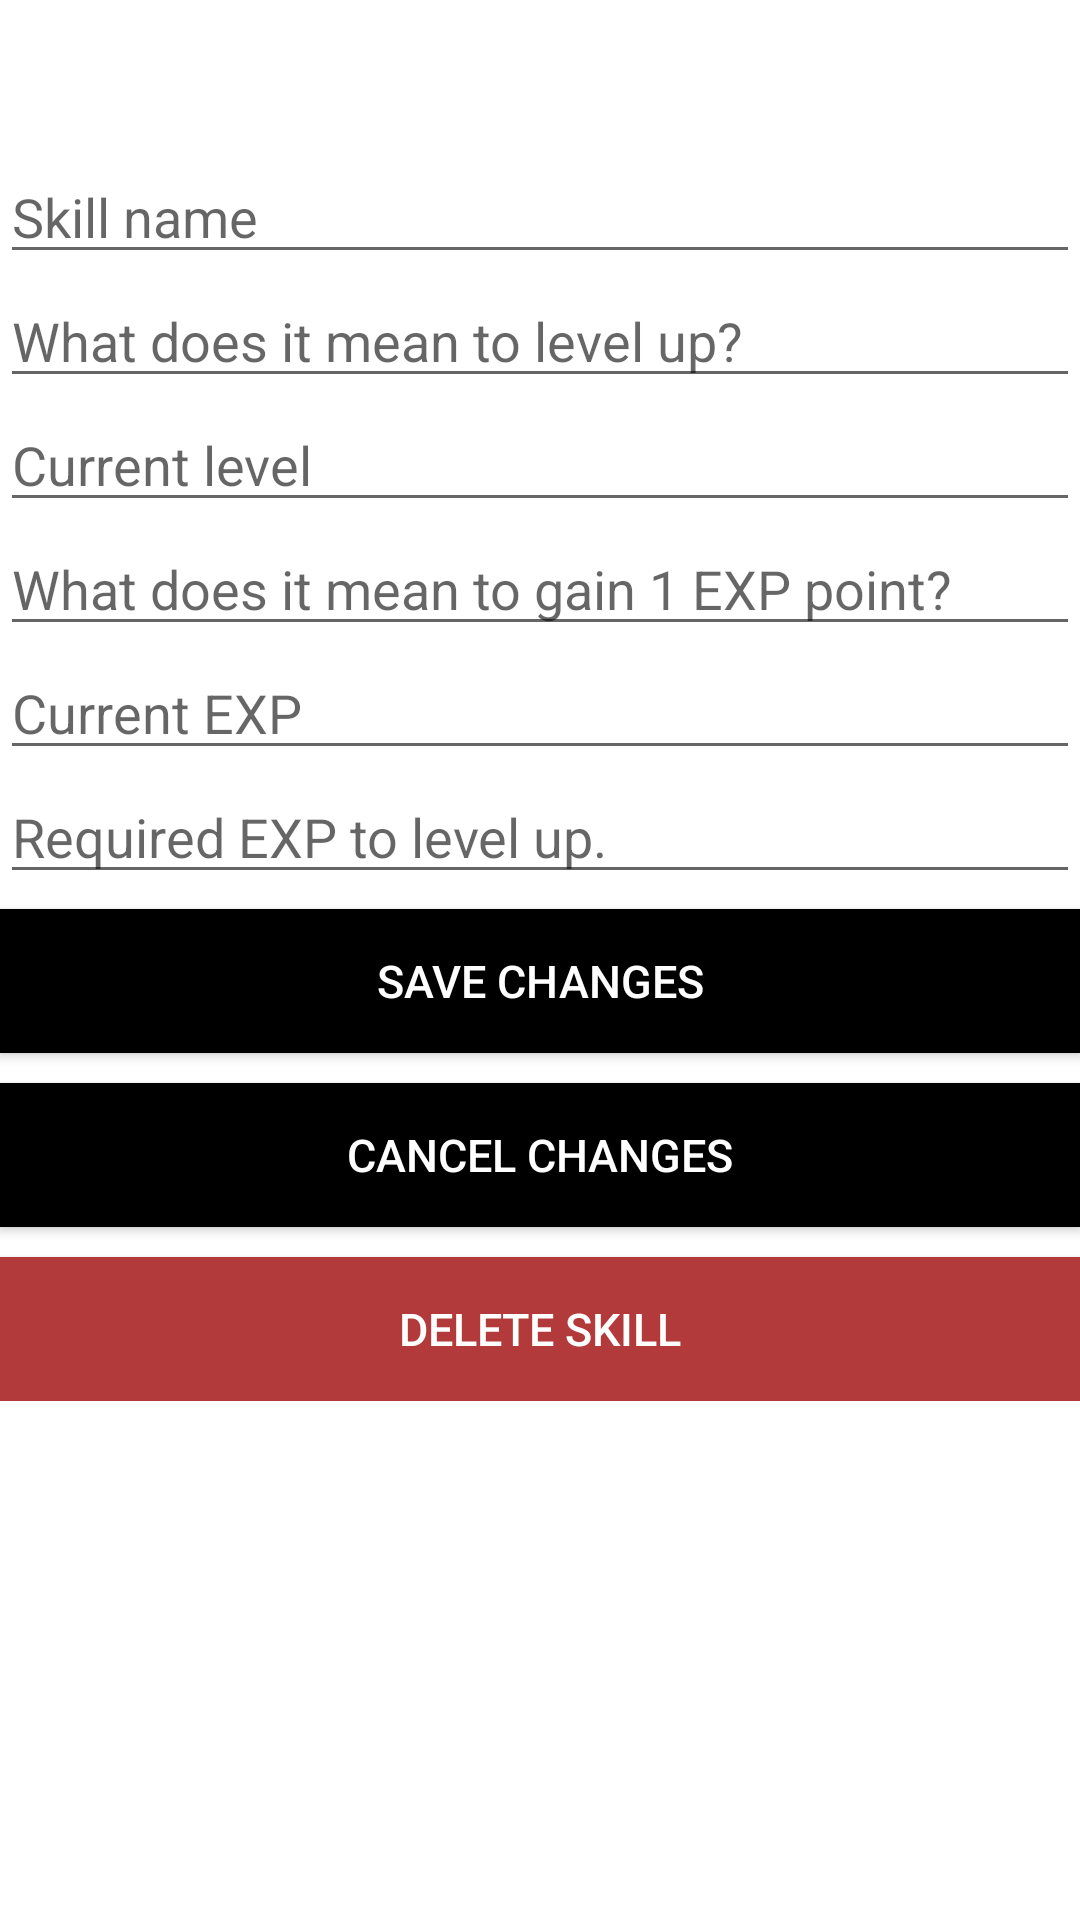

Android layout source for this screen:
<!-- AndroidManifest.xml: application theme Theme.LevelBars -->
<!-- res/layout/activity_edit_skill.xml -->
<?xml version="1.0" encoding="utf-8"?>
<RelativeLayout xmlns:android="http://schemas.android.com/apk/res/android"
    xmlns:app="http://schemas.android.com/apk/res-auto"
    xmlns:tools="http://schemas.android.com/tools"
    android:layout_width="match_parent"
    android:layout_height="match_parent"
    tools:context=".EditSkillActivity">

    <ScrollView
        android:layout_width="match_parent"
        android:layout_height="match_parent">

        <RelativeLayout
            android:layout_width="match_parent"
            android:layout_height="match_parent">

            <EditText
                android:id="@+id/edtSkillName"
                android:layout_width="match_parent"
                android:layout_height="wrap_content"
                android:layout_centerHorizontal="true"
                android:ems="10"
                android:hint="Skill name"
                android:inputType="textMultiLine"
                android:layout_marginTop="50dp"/>

            <EditText
                android:id="@+id/edtSkillDesc"
                android:layout_width="match_parent"
                android:layout_height="wrap_content"
                android:ems="10"
                android:inputType="textMultiLine"
                android:layout_centerHorizontal="true"
                android:layout_below="@id/edtSkillName"
                android:hint="What does it mean to level up?"

                 />

            <EditText
                android:id="@+id/currentLevel"
                android:layout_width="match_parent"
                android:layout_height="wrap_content"
                android:ems="10"
                android:inputType="number"
                android:layout_centerHorizontal="true"
                android:layout_below="@id/edtSkillDesc"
                android:hint="Current level"/>

            <EditText
                android:id="@+id/expDesc"
                android:layout_width="match_parent"
                android:layout_height="wrap_content"
                android:ems="10"
                android:inputType="textMultiLine"
                android:layout_centerHorizontal="true"
                android:layout_below="@id/currentLevel"
                android:hint="What does it mean to gain 1 EXP point?"
                />

            <EditText
                android:id="@+id/currentExp"
                android:layout_width="match_parent"
                android:layout_height="wrap_content"
                android:ems="10"
                android:inputType="number"
                android:layout_centerHorizontal="true"
                android:layout_below="@id/expDesc"
                android:hint="Current EXP"
                />

            <EditText
                android:id="@+id/reqExp"
                android:layout_width="match_parent"
                android:layout_height="wrap_content"
                android:ems="10"
                android:inputType="number"
                android:layout_centerHorizontal="true"
                android:layout_below="@id/currentExp"
                android:hint="Required EXP to level up."
                />

            <Button
                android:id="@+id/saveBtn"
                android:layout_width="match_parent"
                android:layout_height="wrap_content"
                android:layout_below="@id/reqExp"
                android:text="Save changes"
                android:textSize="15dp"
                android:textColor="@color/white"
                android:background="@color/black"
                android:layout_marginBottom="5dp"
                android:layout_marginTop="5dp"/>

            <Button
                android:id="@+id/cnclBtn"
                android:layout_width="match_parent"
                android:layout_height="wrap_content"
                android:layout_below="@id/saveBtn"
                android:text="Cancel changes"
                android:textSize="15dp"
                android:textColor="@color/white"
                android:background="@color/black"
                android:layout_marginBottom="5dp"
                android:layout_marginTop="5dp"/>

            <Button
                android:id="@+id/delBtn"
                android:layout_width="match_parent"
                android:layout_height="wrap_content"
                android:layout_below="@id/cnclBtn"
                android:layout_marginTop="5dp"
                android:background="@color/warningRed"
                android:text="delete skill"
                android:textColor="@color/white"
                android:textSize="15dp" />
        </RelativeLayout>

    </ScrollView>

</RelativeLayout>
<!-- resources referenced by this layout -->
<resources>
  <color name="black">#FF000000</color>
  <color name="warningRed">#FFB33A3A </color>
  <color name="white">#FFFFFFFF</color>
  <style name="Theme.LevelBars" parent="Theme.MaterialComponents.DayNight.NoActionBar">
          
          <item name="colorPrimary">@color/black</item>
          <item name="colorPrimaryVariant">@color/black</item>
          <item name="colorOnPrimary">@color/white</item>
          
          <item name="colorSecondary">@color/black</item>
          <item name="colorSecondaryVariant">@color/black</item>
          <item name="colorOnSecondary">@color/white</item>
          
          <item name="android:statusBarColor">?attr/colorPrimaryVariant</item>
          
      </style>
</resources>
